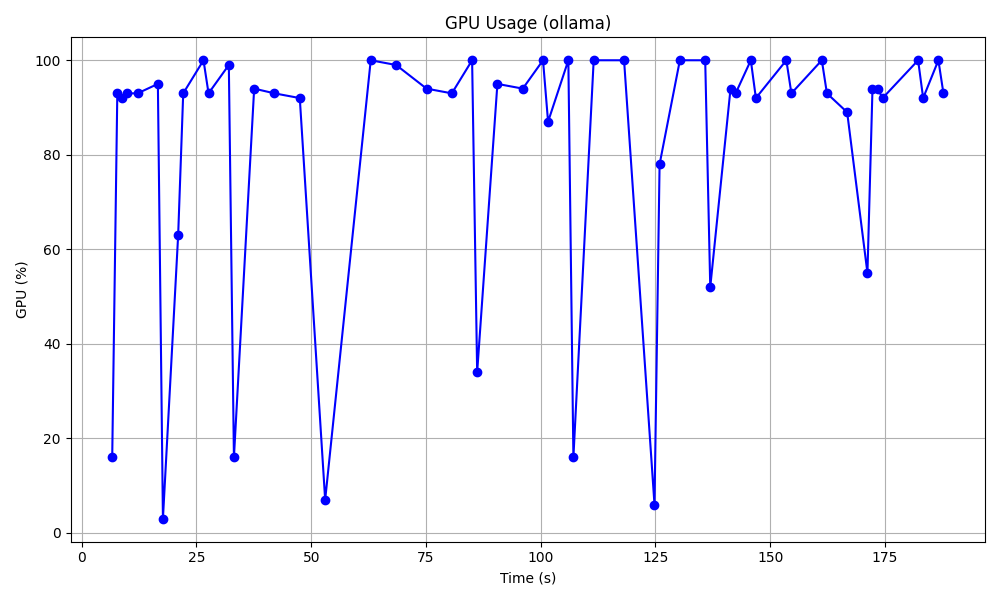

The table this chart was drawn from, first rows:
# Ollama Monitoring Session
# Start Time:, 2026-01-18 23:52:52
# Duration:, 209.8 seconds
# Interval:, 1.0 seconds
# GPU Available:, Yes
# Total GPU Memory:, 4096 MB
Time (s), CPU (%), GPU (%), System RAM (%), Ollama RAM (MB), Ollama GPU VRAM (MB), Ollama GPU VRAM (%), CPU Power (W), GPU Power (W), Total Power (W)
0.0, 1.6, 0, 84.8, 25.78, 0, 0, 1.04, 5.44, 6.48
1.12, 23.9, 0, 84.9, 25.78, 0, 0, 15.54, 5.47, 21.01
2.22, 23.1, 0, 79.1, 25.78, 0, 0, 15.02, 5.78, 20.8
3.33, 8.1, 0, 79.0, 25.78, 0, 0, 5.27, 5.69, 10.95
4.43, 8.8, 0, 78.9, 25.78, 0, 0, 5.72, 5.48, 11.2
5.54, 1.3, 0, 79.0, 25.78, 0, 0, 0.85, 5.45, 6.3
6.64, 10.0, 16, 79.0, 25.86, 0, 0, 6.5, 5.71, 12.21
7.75, 50.0, 93, 79.8, 25.96, 0, 0, 32.5, 27.58, 60.08
8.85, 25.7, 92, 79.4, 26.02, 0, 0, 16.71, 29.8, 46.5
9.96, 14.7, 93, 79.7, 26.17, 0, 0, 9.55, 29.89, 39.44
11.07, 3.6, 0, 79.7, 26.18, 0, 0, 2.34, 14.64, 16.98
12.17, 14.3, 93, 79.6, 26.39, 0, 0, 9.3, 22.97, 32.27
13.28, 11.0, 0, 79.6, 26.39, 0, 0, 7.15, 19.82, 26.97
14.38, 1.8, 0, 79.3, 26.39, 0, 0, 1.17, 15.34, 16.51
15.48, 7.0, 0, 79.3, 26.39, 0, 0, 4.55, 12.21, 16.77
16.59, 13.8, 95, 79.2, 34.03, 0, 0, 8.97, 9.46, 18.43
17.69, 3.9, 3, 79.2, 34.04, 0, 0, 2.54, 24.19, 26.73
18.79, 4.0, 0, 79.0, 34.04, 0, 0, 2.6, 14.67, 17.27
19.9, 0.9, 0, 79.0, 34.04, 0, 0, 0.59, 12.25, 12.83
21.01, 10.4, 63, 79.0, 34.04, 0, 0, 6.76, 7.51, 14.27
22.11, 21.7, 93, 79.1, 41.68, 0, 0, 14.11, 27.66, 41.77
23.21, 1.2, 0, 79.1, 39.35, 0, 0, 0.78, 14.83, 15.61
24.32, 16.1, 0, 79.0, 39.35, 0, 0, 10.46, 12.28, 22.74
25.43, 3.5, 0, 79.1, 39.35, 0, 0, 2.28, 9.99, 12.27
26.53, 13.2, 100, 79.1, 41.1, 0, 0, 8.58, 6.75, 15.33
27.63, 6.0, 93, 79.1, 41.15, 0, 0, 3.9, 28.08, 31.98
28.74, 3.9, 0, 79.1, 41.15, 0, 0, 2.54, 14.74, 17.28
29.84, 9.2, 0, 79.1, 41.15, 0, 0, 5.98, 12.3, 18.28
30.95, 0.0, 0, 79.2, 41.15, 0, 0, 0.0, 10.01, 10.01
32.05, 39.6, 99, 79.3, 47.04, 0, 0, 25.74, 7.79, 33.53
33.16, 4.4, 16, 79.3, 47.04, 0, 0, 2.86, 27.44, 30.3
34.26, 4.8, 0, 79.2, 47.04, 0, 0, 3.12, 15.11, 18.23
35.36, 0.0, 0, 79.3, 47.04, 0, 0, 0.0, 12.31, 12.31
36.47, 1.3, 0, 79.3, 47.04, 0, 0, 0.85, 10.03, 10.87
37.57, 24.0, 94, 79.4, 48.75, 0, 0, 15.6, 15.17, 30.77
38.68, 5.1, 0, 79.3, 48.77, 0, 0, 3.31, 19.62, 22.94
39.78, 1.4, 0, 79.0, 48.77, 0, 0, 0.91, 14.88, 15.79
40.89, 1.3, 0, 79.0, 48.77, 0, 0, 0.85, 9.84, 10.68
42.0, 37.3, 93, 79.0, 46.84, 0, 0, 24.25, 17.03, 41.28
43.1, 5.5, 0, 79.0, 46.84, 0, 0, 3.58, 21.6, 25.18
44.2, 3.2, 0, 78.9, 46.84, 0, 0, 2.08, 15.24, 17.32
45.31, 1.3, 0, 79.0, 46.84, 0, 0, 0.85, 12.35, 13.19
46.41, 1.4, 0, 79.0, 46.91, 0, 0, 0.91, 10.0, 10.91
47.51, 24.4, 92, 79.0, 48.61, 0, 0, 15.86, 13.42, 29.28
48.62, 6.7, 0, 79.0, 48.61, 0, 0, 4.36, 14.85, 19.2
49.72, 33.3, 0, 79.1, 48.61, 0, 0, 21.64, 12.79, 34.43
50.83, 4.2, 0, 79.1, 48.61, 0, 0, 2.73, 9.98, 12.71
51.93, 15.4, 0, 79.1, 48.63, 0, 0, 10.01, 5.81, 15.82
53.04, 2.6, 7, 79.1, 46.86, 0, 0, 1.69, 21.91, 23.6
54.14, 14.3, 0, 79.1, 46.86, 0, 0, 9.3, 15.05, 24.35
55.24, 5.3, 0, 79.1, 46.86, 0, 0, 3.44, 12.37, 15.81
56.35, 3.9, 0, 79.2, 46.86, 0, 0, 2.54, 10.08, 12.61
57.45, 9.1, 0, 79.1, 46.89, 0, 0, 5.92, 5.88, 11.79
58.55, 14.0, 0, 79.1, 48.59, 0, 0, 9.1, 23.24, 32.34
... 144 more rows
